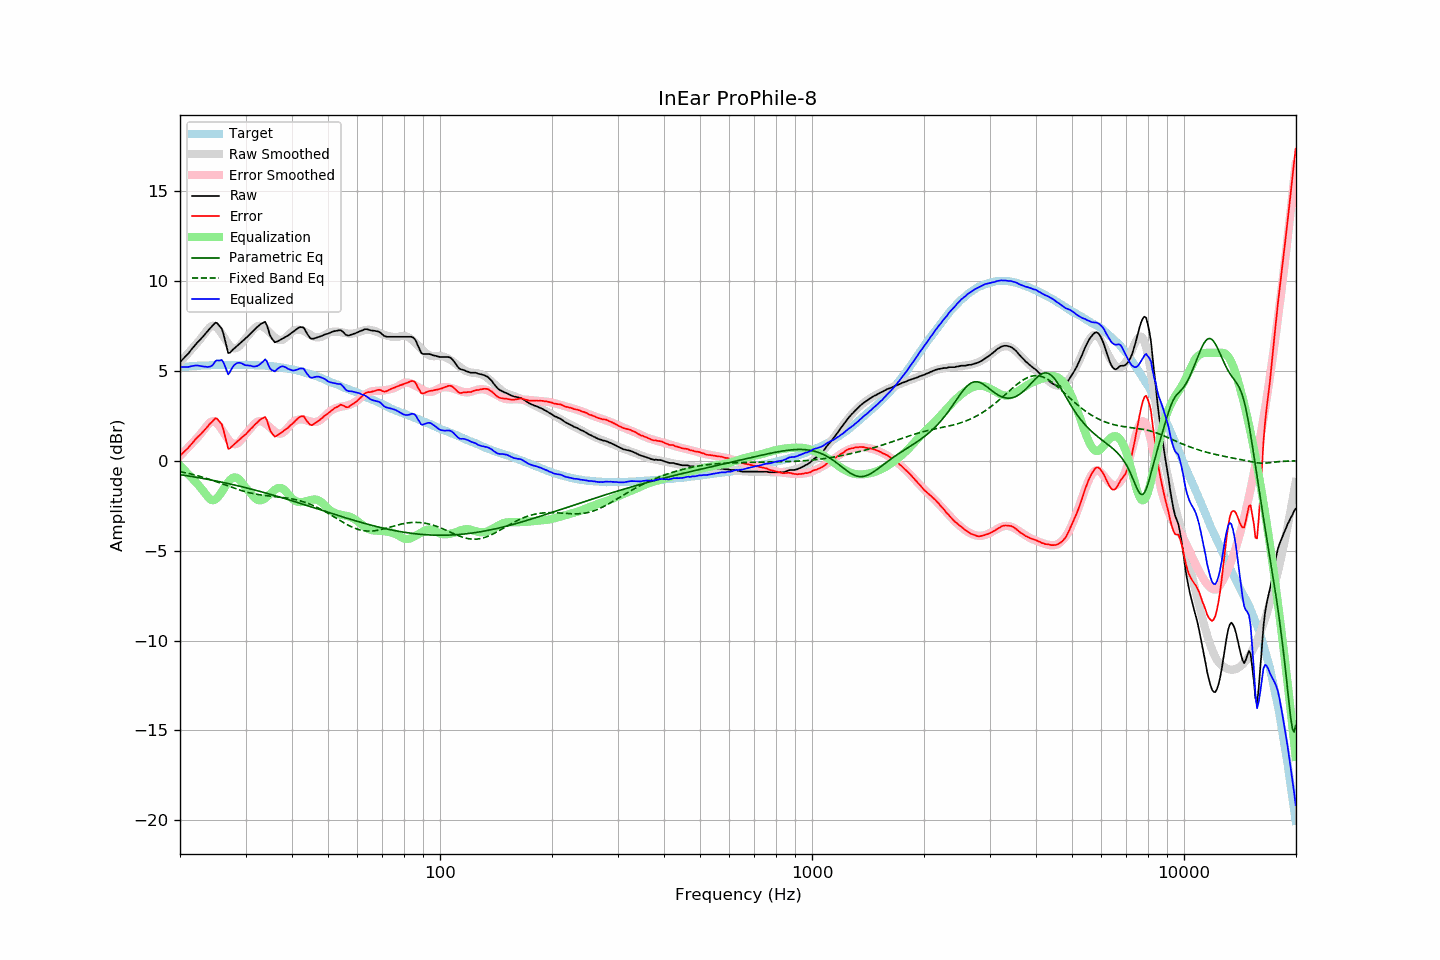

The file beside this chart, header and first rows:
frequency, raw, error, smoothed, error_smoothed, equalization, parametric_eq, fixed_band_eq, equalized_raw, equalized_smoothed, target
20.00, 5.49, 0.29, 5.47, 0.27, -0.27, -0.77, -0.60, 5.22, 5.20, 5.20
20.20, 5.58, 0.37, 5.57, 0.36, -0.36, -0.79, -0.62, 5.22, 5.21, 5.21
20.40, 5.67, 0.45, 5.67, 0.45, -0.45, -0.80, -0.64, 5.22, 5.22, 5.22
20.61, 5.76, 0.54, 5.77, 0.54, -0.54, -0.81, -0.66, 5.22, 5.23, 5.23
20.81, 5.86, 0.63, 5.87, 0.64, -0.64, -0.83, -0.68, 5.22, 5.23, 5.23
21.02, 5.95, 0.71, 5.97, 0.73, -0.73, -0.84, -0.70, 5.21, 5.24, 5.24
21.23, 6.06, 0.81, 6.08, 0.83, -0.83, -0.86, -0.72, 5.23, 5.25, 5.25
21.44, 6.18, 0.91, 6.18, 0.92, -0.92, -0.87, -0.74, 5.26, 5.26, 5.27
21.66, 6.28, 1.02, 6.28, 1.02, -1.02, -0.89, -0.76, 5.27, 5.26, 5.27
21.87, 6.40, 1.12, 6.38, 1.11, -1.11, -0.90, -0.79, 5.29, 5.27, 5.28
22.09, 6.51, 1.23, 6.48, 1.21, -1.21, -0.92, -0.81, 5.30, 5.28, 5.28
22.31, 6.60, 1.31, 6.58, 1.30, -1.30, -0.93, -0.84, 5.30, 5.28, 5.29
22.54, 6.68, 1.40, 6.69, 1.41, -1.41, -0.95, -0.86, 5.28, 5.29, 5.28
22.76, 6.78, 1.48, 6.81, 1.52, -1.52, -0.96, -0.89, 5.26, 5.29, 5.29
22.99, 6.88, 1.58, 6.93, 1.63, -1.63, -0.98, -0.91, 5.25, 5.30, 5.29
23.22, 6.98, 1.68, 7.04, 1.74, -1.74, -1.00, -0.94, 5.23, 5.30, 5.29
23.45, 7.09, 1.78, 7.16, 1.86, -1.86, -1.01, -0.97, 5.23, 5.30, 5.30
23.69, 7.18, 1.88, 7.27, 1.97, -1.97, -1.03, -1.00, 5.22, 5.30, 5.30
23.92, 7.30, 2.00, 7.38, 2.07, -2.07, -1.05, -1.03, 5.23, 5.31, 5.30
24.16, 7.40, 2.09, 7.46, 2.15, -2.15, -1.06, -1.06, 5.24, 5.31, 5.31
24.40, 7.49, 2.17, 7.51, 2.19, -2.19, -1.08, -1.09, 5.29, 5.31, 5.32
24.65, 7.59, 2.27, 7.50, 2.19, -2.19, -1.10, -1.12, 5.39, 5.31, 5.32
24.89, 7.69, 2.37, 7.47, 2.15, -2.15, -1.12, -1.15, 5.54, 5.32, 5.32
25.14, 7.66, 2.35, 7.40, 2.08, -2.08, -1.14, -1.18, 5.59, 5.32, 5.32
25.39, 7.55, 2.24, 7.30, 1.98, -1.98, -1.15, -1.21, 5.57, 5.32, 5.32
25.65, 7.45, 2.13, 7.18, 1.86, -1.86, -1.17, -1.24, 5.58, 5.32, 5.32
25.91, 7.34, 2.02, 7.05, 1.73, -1.73, -1.19, -1.28, 5.61, 5.32, 5.32
26.16, 7.06, 1.74, 6.91, 1.59, -1.59, -1.21, -1.31, 5.47, 5.32, 5.32
26.43, 6.71, 1.39, 6.77, 1.45, -1.45, -1.23, -1.34, 5.26, 5.32, 5.32
26.69, 6.35, 1.02, 6.64, 1.31, -1.31, -1.25, -1.37, 5.03, 5.32, 5.32
26.96, 5.99, 0.67, 6.51, 1.19, -1.19, -1.27, -1.41, 4.80, 5.32, 5.32
27.23, 6.01, 0.69, 6.41, 1.08, -1.08, -1.29, -1.44, 4.92, 5.32, 5.32
27.50, 6.10, 0.78, 6.32, 1.00, -1.00, -1.31, -1.47, 5.10, 5.32, 5.32
27.77, 6.19, 0.86, 6.27, 0.94, -0.94, -1.33, -1.50, 5.25, 5.33, 5.33
28.05, 6.27, 0.94, 6.25, 0.92, -0.92, -1.35, -1.53, 5.34, 5.33, 5.33
28.33, 6.35, 1.02, 6.27, 0.94, -0.94, -1.37, -1.57, 5.41, 5.33, 5.33
28.62, 6.42, 1.10, 6.31, 0.98, -0.98, -1.39, -1.60, 5.44, 5.33, 5.32
28.90, 6.51, 1.17, 6.38, 1.06, -1.06, -1.41, -1.62, 5.45, 5.33, 5.33
29.19, 6.59, 1.25, 6.49, 1.16, -1.16, -1.44, -1.65, 5.43, 5.33, 5.33
29.48, 6.67, 1.34, 6.61, 1.28, -1.28, -1.46, -1.68, 5.39, 5.33, 5.33
29.78, 6.74, 1.41, 6.73, 1.40, -1.40, -1.48, -1.71, 5.34, 5.33, 5.33
30.08, 6.81, 1.48, 6.84, 1.51, -1.51, -1.50, -1.73, 5.31, 5.33, 5.34
30.38, 6.90, 1.58, 6.93, 1.60, -1.60, -1.52, -1.75, 5.30, 5.33, 5.33
30.68, 7.00, 1.67, 7.02, 1.70, -1.70, -1.55, -1.78, 5.30, 5.32, 5.32
30.99, 7.09, 1.77, 7.13, 1.81, -1.81, -1.57, -1.80, 5.28, 5.32, 5.32
31.30, 7.18, 1.86, 7.24, 1.92, -1.92, -1.59, -1.82, 5.25, 5.32, 5.32
31.61, 7.27, 1.95, 7.34, 2.02, -2.02, -1.62, -1.84, 5.24, 5.32, 5.32
31.93, 7.35, 2.05, 7.42, 2.11, -2.11, -1.64, -1.85, 5.25, 5.31, 5.31
32.24, 7.44, 2.12, 7.48, 2.17, -2.17, -1.66, -1.87, 5.27, 5.31, 5.31
32.57, 7.52, 2.21, 7.50, 2.20, -2.20, -1.69, -1.89, 5.32, 5.31, 5.30
32.89, 7.59, 2.29, 7.50, 2.20, -2.20, -1.71, -1.90, 5.38, 5.30, 5.30
33.22, 7.65, 2.35, 7.48, 2.18, -2.18, -1.74, -1.91, 5.46, 5.30, 5.30
33.55, 7.69, 2.39, 7.43, 2.14, -2.14, -1.76, -1.92, 5.54, 5.29, 5.29
33.89, 7.73, 2.43, 7.37, 2.08, -2.08, -1.79, -1.93, 5.64, 5.29, 5.29
34.23, 7.55, 2.27, 7.29, 2.01, -2.01, -1.81, -1.95, 5.54, 5.28, 5.28
34.57, 7.26, 1.98, 7.21, 1.93, -1.93, -1.84, -1.96, 5.32, 5.27, 5.28
34.92, 6.98, 1.72, 7.12, 1.85, -1.85, -1.86, -1.96, 5.13, 5.27, 5.26
35.27, 6.82, 1.55, 7.03, 1.77, -1.77, -1.89, -1.97, 5.05, 5.26, 5.27
35.62, 6.70, 1.45, 6.94, 1.69, -1.69, -1.91, -1.98, 5.01, 5.25, 5.25
35.97, 6.59, 1.34, 6.86, 1.62, -1.62, -1.94, -1.99, 4.97, 5.24, 5.24
... 635 more rows
